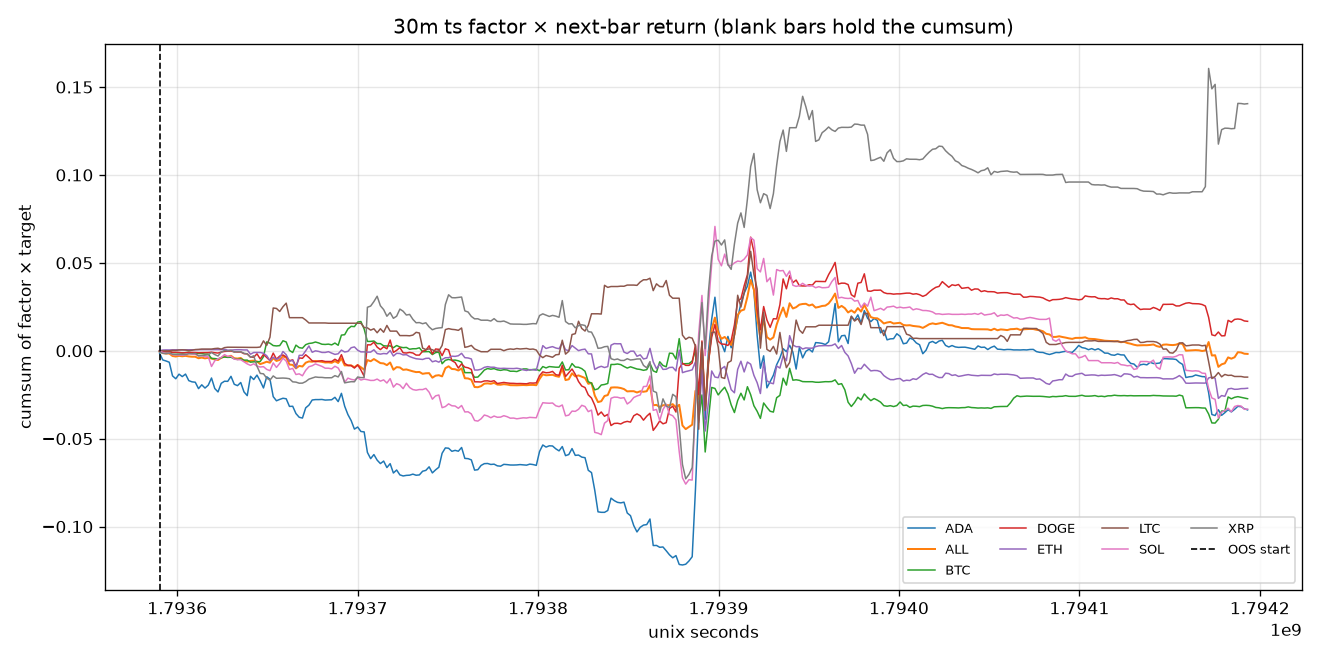

The file beside this chart, header and first rows:
time, time_utc, symbol, factor_name, segment, factor, target, product, cumsum, oos_cumsum, product_sum
1793590200, 2026-11-02T03:30:00Z, BTC, sample_17, oos, 0.1968, -0.0003304, -6.502467451523981e-05, -6.502467451523981e-05, -6.502467451523981e-05, 
1793590200, 2026-11-02T03:30:00Z, ETH, sample_17, oos, -0.05881, -0.0005628, 3.309786862262227e-05, 3.309786862262227e-05, 3.309786862262227e-05, 
1793590200, 2026-11-02T03:30:00Z, SOL, sample_17, oos, 0.1702, -0.0007321, -0.0001246, -0.0001246, -0.0001246, 
1793590200, 2026-11-02T03:30:00Z, XRP, sample_17, oos, 0.227, -0.002613, -0.0005931, -0.0005931, -0.0005931, 
1793590200, 2026-11-02T03:30:00Z, ADA, sample_17, oos, 0.8178, -0.001652, -0.001351, -0.001351, -0.001351, 
1793590200, 2026-11-02T03:30:00Z, DOGE, sample_17, oos, 0.09127, -0.0001313, -1.1981760560992752e-05, -1.1981760560992752e-05, -1.1981760560992752e-05, 
1793590200, 2026-11-02T03:30:00Z, LTC, sample_17, oos, 0.03811, -0.001853, -7.059039500925712e-05, -7.059039500925712e-05, -7.059039500925712e-05, 
1793590200, 2026-11-02T03:30:00Z, ALL, equal_weight_mean, oos, , , -0.0003118, -0.0003118, -0.0003118, -0.002183
1793592000, 2026-11-02T04:00:00Z, BTC, sample_17, oos, 0.1841, -0.002454, -0.0004516, -0.0005167, -0.0005167, 
1793592000, 2026-11-02T04:00:00Z, ETH, sample_17, oos, -0.05982, -0.006497, 0.0003887, 0.0004218, 0.0004218, 
1793592000, 2026-11-02T04:00:00Z, SOL, sample_17, oos, 0.185, -0.00471, -0.0008715, -0.0009962, -0.0009962, 
1793592000, 2026-11-02T04:00:00Z, XRP, sample_17, oos, 0.2225, -0.00389, -0.0008655, -0.001459, -0.001459, 
1793592000, 2026-11-02T04:00:00Z, ADA, sample_17, oos, 0.8356, -0.004653, -0.003888, -0.005239, -0.005239, 
1793592000, 2026-11-02T04:00:00Z, DOGE, sample_17, oos, 0.1095, -0.002534, -0.0002774, -0.0002894, -0.0002894, 
1793592000, 2026-11-02T04:00:00Z, LTC, sample_17, oos, 0.07216, , , -7.059039500925712e-05, -7.059039500925712e-05, 
1793592000, 2026-11-02T04:00:00Z, ALL, equal_weight_mean, oos, , , -0.0009943, -0.001306, -0.001306, -0.005966
1793593800, 2026-11-02T04:30:00Z, BTC, sample_17, oos, 0.1787, -0.0005608, -0.0001002, -0.0006169, -0.0006169, 
1793593800, 2026-11-02T04:30:00Z, ETH, sample_17, oos, -0.05281, -0.001046, 5.526317301052696e-05, 0.000477, 0.000477, 
1793593800, 2026-11-02T04:30:00Z, SOL, sample_17, oos, 0.1866, -0.002734, -0.0005103, -0.001506, -0.001506, 
1793593800, 2026-11-02T04:30:00Z, XRP, sample_17, oos, 0.2205, -0.0008767, -0.0001933, -0.001652, -0.001652, 
1793593800, 2026-11-02T04:30:00Z, ADA, sample_17, oos, 0.8639, -0.0006752, -0.0005833, -0.005822, -0.005822, 
1793593800, 2026-11-02T04:30:00Z, DOGE, sample_17, oos, 0.07868, -0.00179, -0.0001408, -0.0004302, -0.0004302, 
1793593800, 2026-11-02T04:30:00Z, LTC, sample_17, oos, 0.07216, , , -7.059039500925712e-05, -7.059039500925712e-05, 
1793593800, 2026-11-02T04:30:00Z, ALL, equal_weight_mean, oos, , , -0.0002454, -0.001552, -0.001552, -0.001473
1793595600, 2026-11-02T05:00:00Z, BTC, sample_17, oos, 0.1652, 0.0001403, 2.3168756953629252e-05, -0.0005937, -0.0005937, 
1793595600, 2026-11-02T05:00:00Z, ETH, sample_17, oos, -0.02952, 0.0007856, -2.319357187523708e-05, 0.0004538, 0.0004538, 
1793595600, 2026-11-02T05:00:00Z, SOL, sample_17, oos, 0.1841, 0.001265, 0.000233, -0.001274, -0.001274, 
1793595600, 2026-11-02T05:00:00Z, XRP, sample_17, oos, 0.2322, 0.001516, 0.000352, -0.0013, -0.0013, 
1793595600, 2026-11-02T05:00:00Z, ADA, sample_17, oos, 0.807, -0.0008836, -0.0007131, -0.006535, -0.006535, 
1793595600, 2026-11-02T05:00:00Z, DOGE, sample_17, oos, 0.09785, -6.593435575530382e-05, -6.451650338039727e-06, -0.0004367, -0.0004367, 
1793595600, 2026-11-02T05:00:00Z, LTC, sample_17, oos, 0.05439, 0.0009716, 5.2851184932329723e-05, -1.7739210076927392e-05, -1.7739210076927392e-05, 
1793595600, 2026-11-02T05:00:00Z, ALL, equal_weight_mean, oos, , , -1.1684119734360546e-05, -0.001563, -0.001563, -8.178883814052382e-05
1793597400, 2026-11-02T05:30:00Z, BTC, sample_17, oos, 0.1921, -0.002321, -0.0004457, -0.001039, -0.001039, 
1793597400, 2026-11-02T05:30:00Z, ETH, sample_17, oos, -0.02688, -0.003053, 8.206146314733579e-05, 0.0005359, 0.0005359, 
1793597400, 2026-11-02T05:30:00Z, SOL, sample_17, oos, 0.1958, -0.00495, -0.0009691, -0.002243, -0.002243, 
1793597400, 2026-11-02T05:30:00Z, XRP, sample_17, oos, 0.2318, -0.002867, -0.0006646, -0.001965, -0.001965, 
1793597400, 2026-11-02T05:30:00Z, ADA, sample_17, oos, 0.9108, -0.008531, -0.007771, -0.01431, -0.01431, 
1793597400, 2026-11-02T05:30:00Z, DOGE, sample_17, oos, 0.08959, -0.004919, -0.0004407, -0.0008774, -0.0008774, 
1793597400, 2026-11-02T05:30:00Z, LTC, sample_17, oos, -0.04054, -0.006831, 0.0002769, 0.0002592, 0.0002592, 
1793597400, 2026-11-02T05:30:00Z, ALL, equal_weight_mean, oos, , , -0.001419, -0.002982, -0.002982, -0.009932
1793599200, 2026-11-02T06:00:00Z, BTC, sample_17, oos, 0.1979, -0.0003451, -6.829844256766405e-05, -0.001108, -0.001108, 
1793599200, 2026-11-02T06:00:00Z, ETH, sample_17, oos, -0.03088, 0.0002187, -6.754973484486866e-06, 0.0005292, 0.0005292, 
1793599200, 2026-11-02T06:00:00Z, SOL, sample_17, oos, 0.1903, -0.0003916, -7.450866791327521e-05, -0.002317, -0.002317, 
1793599200, 2026-11-02T06:00:00Z, XRP, sample_17, oos, 0.2357, -0.0008787, -0.0002071, -0.002172, -0.002172, 
1793599200, 2026-11-02T06:00:00Z, ADA, sample_17, oos, 0.9635, -0.001679, -0.001618, -0.01592, -0.01592, 
1793599200, 2026-11-02T06:00:00Z, DOGE, sample_17, oos, 0.08581, 2.6505864422432523e-05, 2.2743682518118903e-06, -0.0008751, -0.0008751, 
1793599200, 2026-11-02T06:00:00Z, LTC, sample_17, oos, -0.05755, 0.001086, -6.249917578373281e-05, 0.0001967, 0.0001967, 
1793599200, 2026-11-02T06:00:00Z, ALL, equal_weight_mean, oos, , , -0.0002907, -0.003273, -0.003273, -0.002035
1793601000, 2026-11-02T06:30:00Z, BTC, sample_17, oos, 0.1867, -0.0006903, -0.0001289, -0.001237, -0.001237, 
1793601000, 2026-11-02T06:30:00Z, ETH, sample_17, oos, -0.02777, -0.001181, 3.279540716311189e-05, 0.000562, 0.000562, 
1793601000, 2026-11-02T06:30:00Z, SOL, sample_17, oos, 0.1892, -0.0004024, -7.613135267970743e-05, -0.002393, -0.002393, 
1793601000, 2026-11-02T06:30:00Z, XRP, sample_17, oos, 0.2401, 0.0004797, 0.0001152, -0.002057, -0.002057, 
1793601000, 2026-11-02T06:30:00Z, ADA, sample_17, oos, 0.9738, 0.00268, 0.00261, -0.01331, -0.01331, 
1793601000, 2026-11-02T06:30:00Z, DOGE, sample_17, oos, 0.08356, -0.0008349, -6.97619292681556e-05, -0.0009449, -0.0009449, 
1793601000, 2026-11-02T06:30:00Z, LTC, sample_17, oos, -0.07635, -0.003182, 0.0002429, 0.0004396, 0.0004396, 
1793601000, 2026-11-02T06:30:00Z, ALL, equal_weight_mean, oos, , , 0.0003895, -0.002883, -0.002883, 0.002726
1793602800, 2026-11-02T07:00:00Z, BTC, sample_17, oos, 0.1814, 5.11718350220125e-05, 9.282512975172528e-06, -0.001227, -0.001227, 
1793602800, 2026-11-02T07:00:00Z, ETH, sample_17, oos, 0.008086, 0.0007882, 6.372866902033429e-06, 0.0005683, 0.0005683, 
1793602800, 2026-11-02T07:00:00Z, SOL, sample_17, oos, 0.1944, -0.0005614, -0.0001091, -0.002502, -0.002502, 
1793602800, 2026-11-02T07:00:00Z, XRP, sample_17, oos, 0.2498, -0.0003196, -7.98363683321886e-05, -0.002136, -0.002136, 
... 2,628 more rows
